The GitHub repository YoanBosko/TUBESAI contains a labelled image folder "image_machine_learning" with 4 categories: manusia AI, human real photo, pemandangan AI, landscape real photo. Examples follow, each with its label.

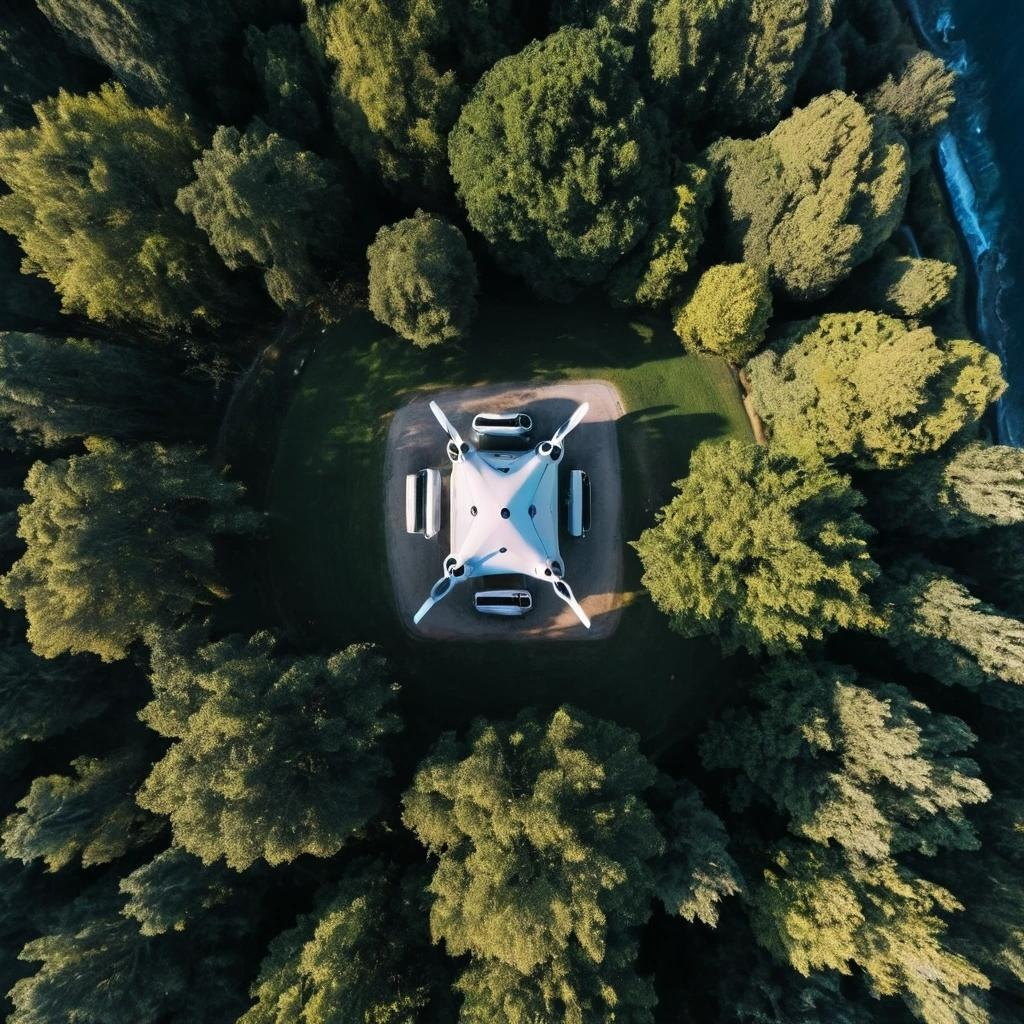
Label: pemandangan AI

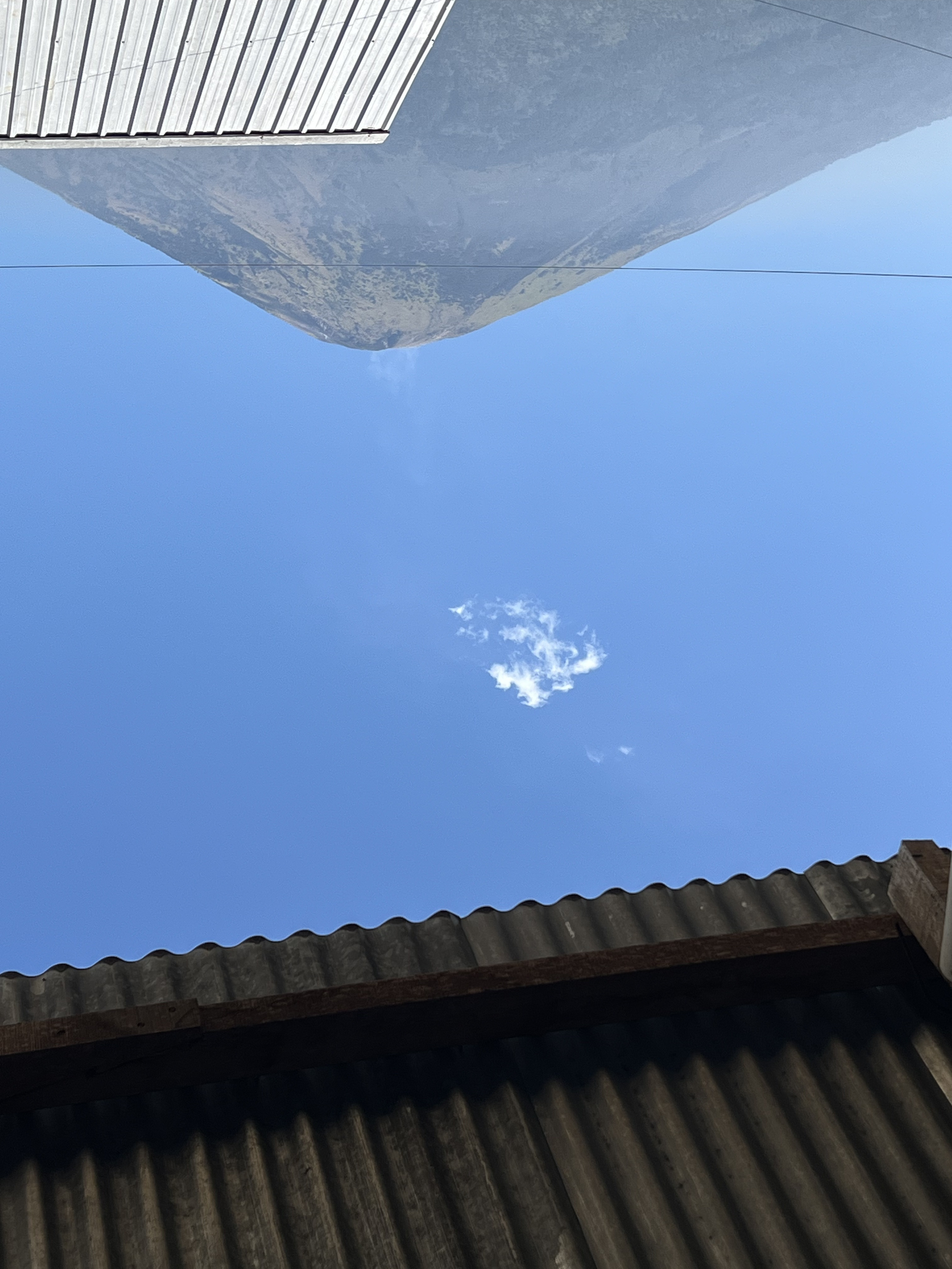
Label: landscape real photo

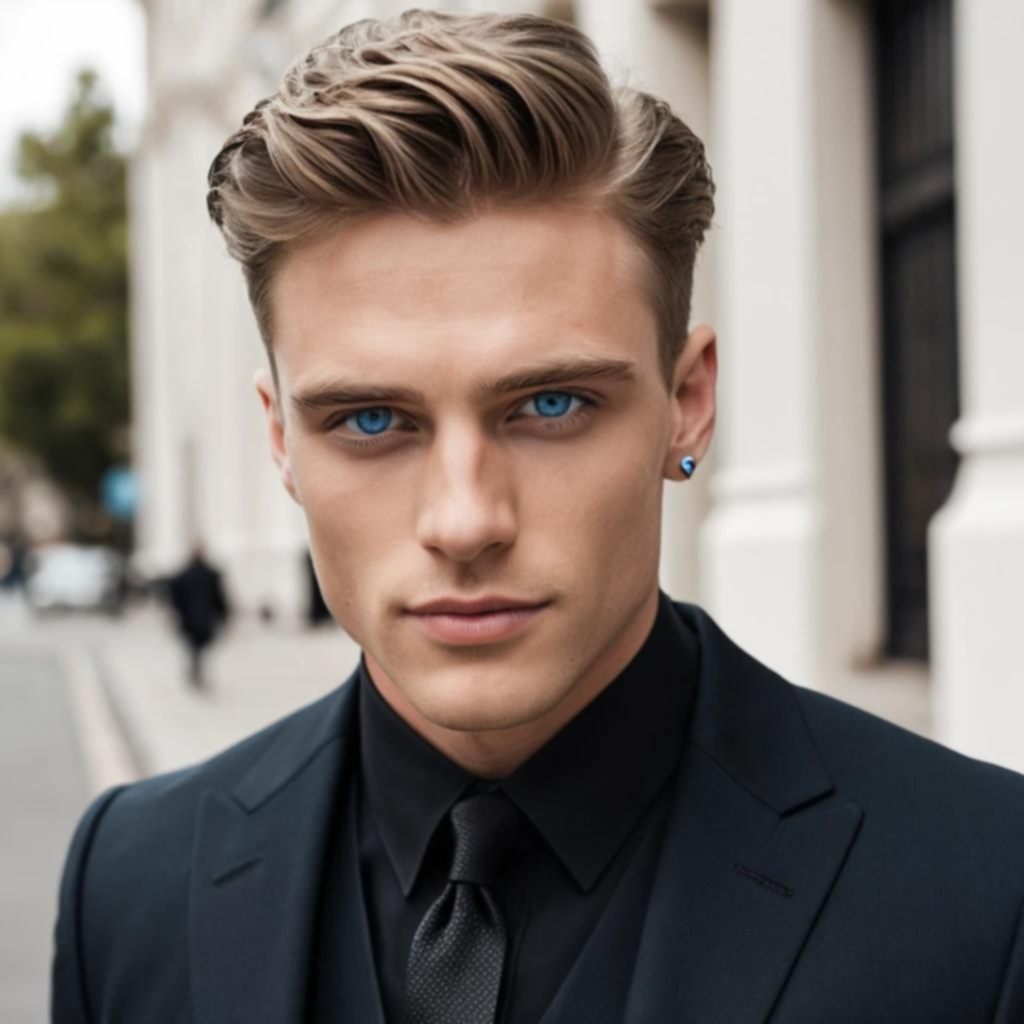
Label: manusia AI

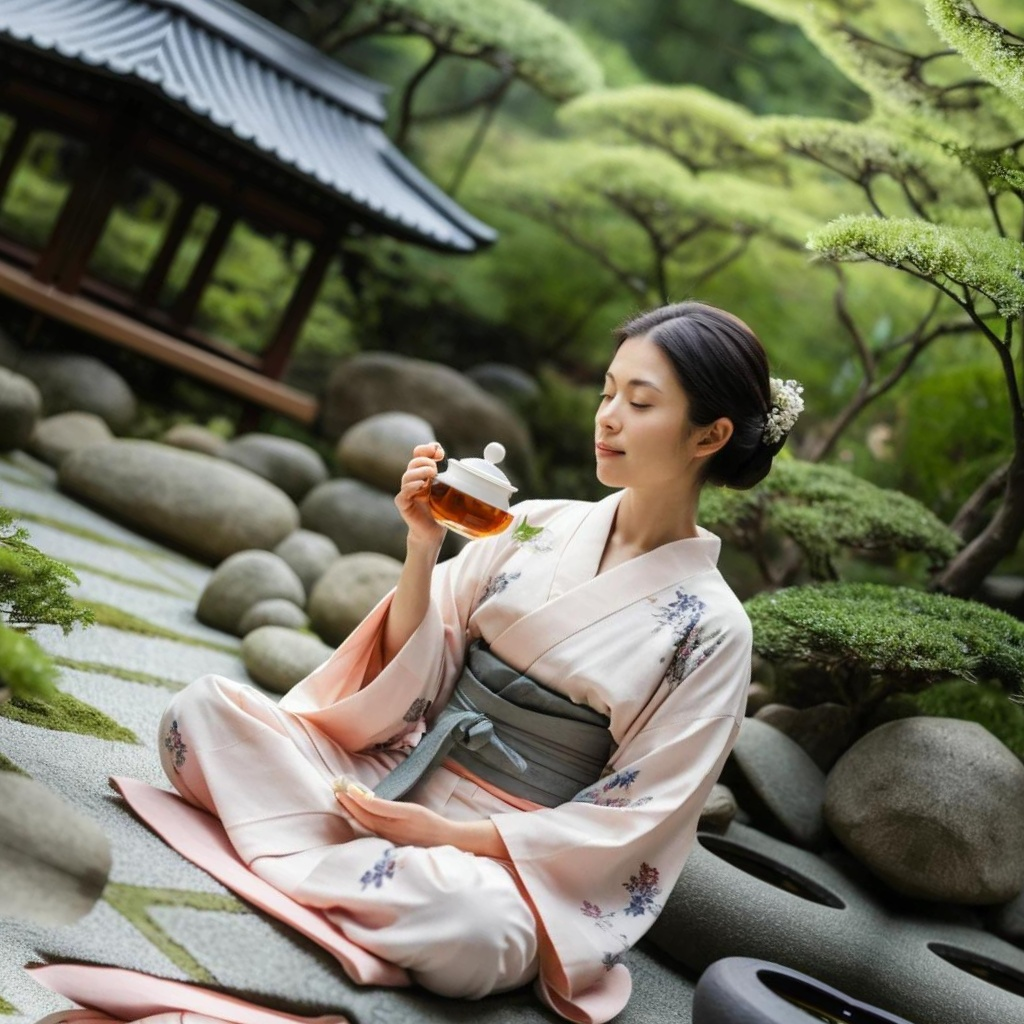
Label: manusia AI

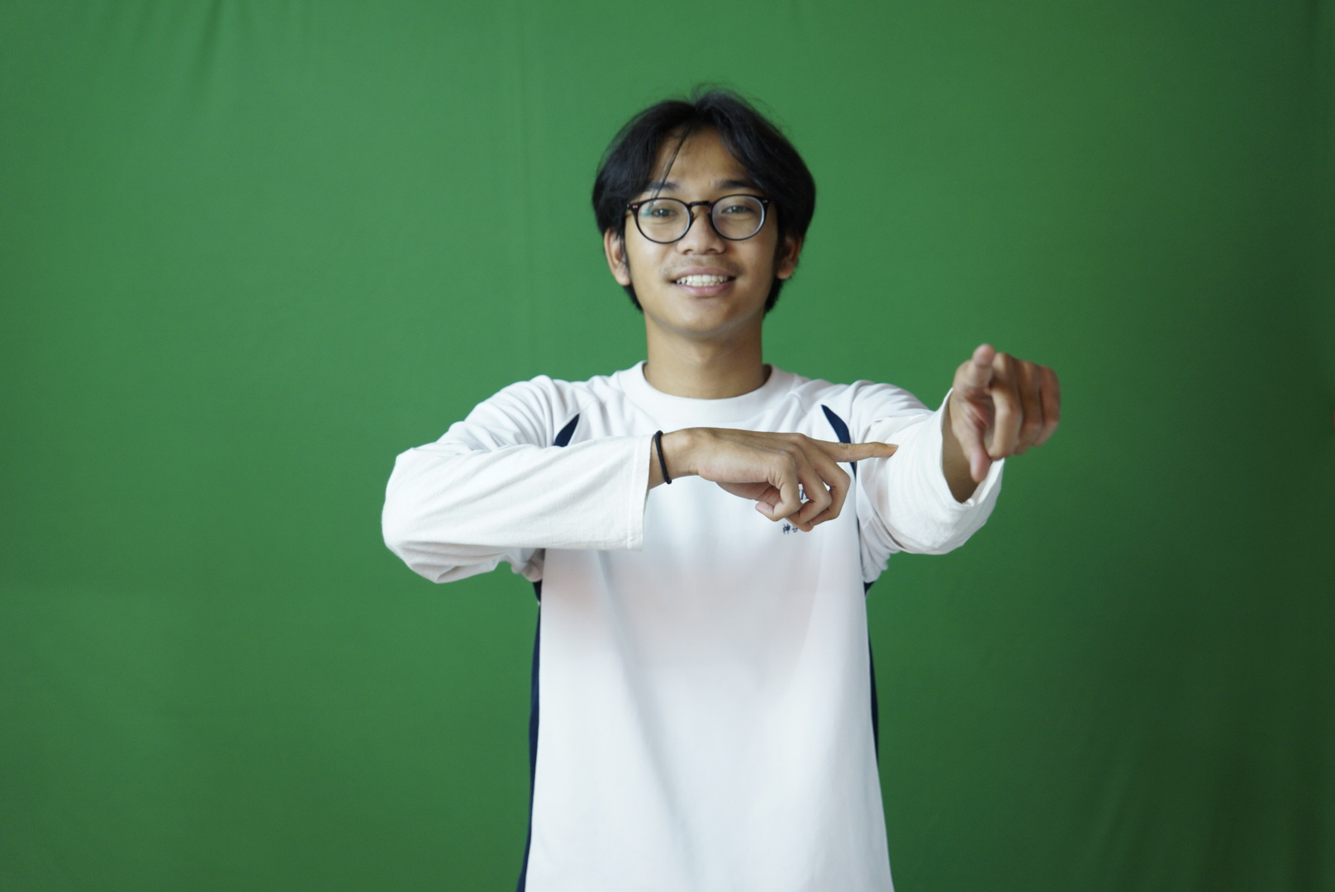
Label: human real photo

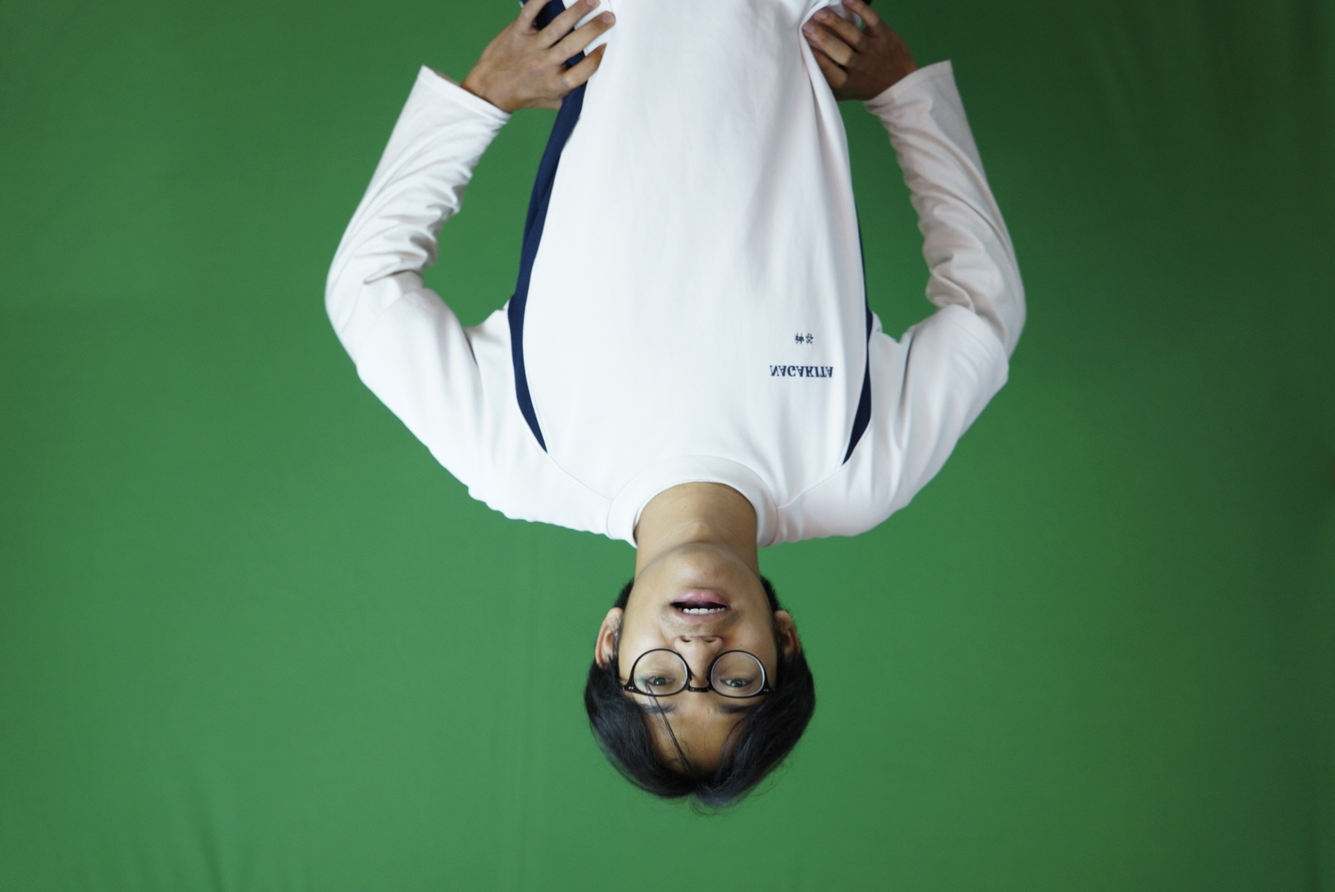
Label: human real photo
